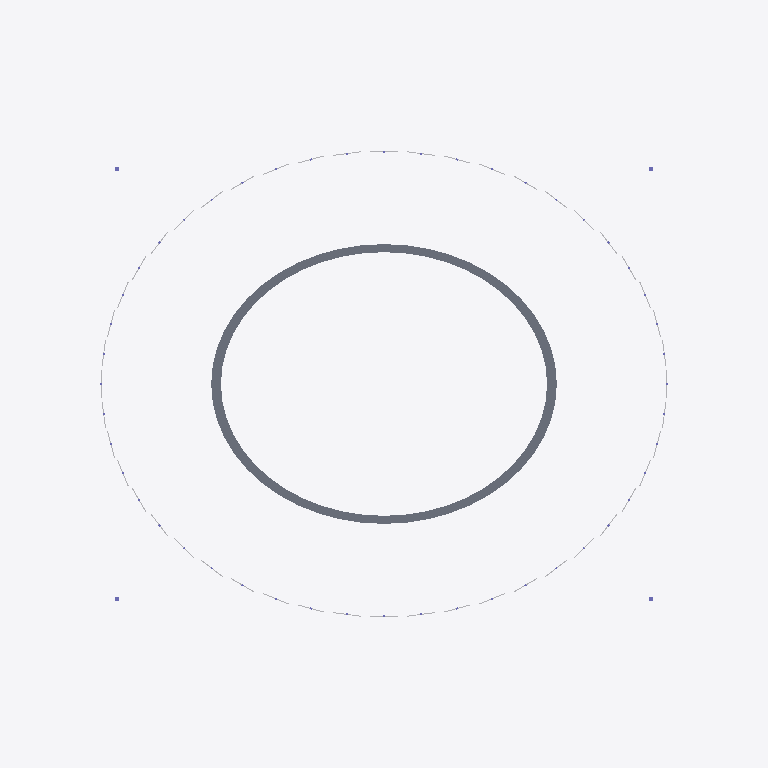
Plan cut of the same IFC building model at storey 'Upper Concourse' (level 22.00 m, cut at 23.40 m), seen from above with north up, elements coloured by IFC class: 48 slabs (grey). Cut surfaces are drawn darker.
Extent 410.0 m × 350.0 m × 60.2 m (x, y, z). Storeys (4): Pitch and Lower Bowl at 0.00 m; Lower Concourse at 14.00 m; Upper Concourse at 22.00 m; Roof Level at 45.00 m. Elements (1869): 1337 IfcSlab, 338 IfcBeam, 134 IfcBuildingElementProxy, 60 IfcColumn.

HEADER;
FILE_DESCRIPTION(('ViewDefinition [CoordinationView_V2.0]'),'2;1');
FILE_NAME('atlas_grand_professional_stadium_ifc4.ifc','2026-11-08T12:04:38Z',('Codex'),('Codex'),'Codex Stadium Studio','Codex IFC Stadium Generator','');
FILE_SCHEMA(('IFC4'));
ENDSEC;
DATA;
#20=IFCPROJECT('0dtadAk_D5JQJWrfJbTmXs',#14,'Atlas Grand Stadium',$,$,$,$,(#9),#19);
#24=IFCSITE('1tZ5igICX4eQwoXJS67ofS',#14,'Atlas Grand Stadium Campus',$,$,#23,$,'Atlas Campus',.ELEMENT.,$,$,$,$,$);
#28=IFCBUILDING('1PIL_fiXb96fhDl72CSmsA',#14,'Atlas Grand Stadium',$,'65,000 seat professional football stadium',#27,$,'Atlas Grand Stadium',.ELEMENT.,0.0,0.0,$);
#32=IFCBUILDINGSTOREY('1uECvrd3TC4hvpD21a$M7$',#14,'Pitch and Lower Bowl',$,$,#31,$,'Pitch and Lower Bowl',.ELEMENT.,0.0);
#36=IFCBUILDINGSTOREY('2BPXpeimP4kQayMUItZ0b5',#14,'Lower Concourse',$,$,#35,$,'Lower Concourse',.ELEMENT.,14.0);
#40=IFCBUILDINGSTOREY('2g2lldBXX0ph7jCH8qkiIl',#14,'Upper Concourse',$,$,#39,$,'Upper Concourse',.ELEMENT.,22.0);
#44=IFCBUILDINGSTOREY('1In6uL71fDSuXtpKxU6oVR',#14,'Roof Level',$,$,#43,$,'Roof Level',.ELEMENT.,45.0);
#11088=IFCSLAB('2$BSDqbdH9sOGqJi6OMUYA',#14,'Upper Tier Seating Row 01 - Sector 10',$,$,#11077,#11087,$,.FLOOR.);
#11102=IFCSLAB('0il5OCKVX2Ax6JZZA5cowN',#14,'Upper Tier Seating Row 01 - Sector 11',$,$,#11091,#11101,$,.FLOOR.);
#11116=IFCSLAB('02G50ikLL0jB9G6E9GyE0g',#14,'Upper Tier Seating Row 01 - Sector 12',$,$,#11105,#11115,$,.FLOOR.);
#11130=IFCSLAB('3X5ftFMz1CygFzZmAeWUL6',#14,'Upper Tier Seating Row 01 - Sector 13',$,$,#11119,#11129,$,.FLOOR.);
#11144=IFCSLAB('390z0tmXrEm8NIKGZm$PAH',#14,'Upper Tier Seating Row 01 - Sector 14',$,$,#11133,#11143,$,.FLOOR.);
#11158=IFCSLAB('0VfJYnrH915ejUaQboW9mM',#14,'Upper Tier Seating Row 01 - Sector 15',$,$,#11147,#11157,$,.FLOOR.);
#11424=IFCSLAB('3tfDuiUYnEl82z8dzwBoeS',#14,'Upper Tier Seating Row 01 - Sector 34',$,$,#11413,#11423,$,.FLOOR.);
#11438=IFCSLAB('0DU_3A5U9EAuqXTQbmcygJ',#14,'Upper Tier Seating Row 01 - Sector 35',$,$,#11427,#11437,$,.FLOOR.);
#11466=IFCSLAB('06NgaI9M16dPXH$SsPyzai',#14,'Upper Tier Seating Row 01 - Sector 37',$,$,#11455,#11465,$,.FLOOR.);
#11452=IFCSLAB('1jy9QrVlH9IRK3s52cl9wM',#14,'Upper Tier Seating Row 01 - Sector 36',$,$,#11441,#11451,$,.FLOOR.);
#11494=IFCSLAB('01PN6NcGX0MO3FkF3b73y$',#14,'Upper Tier Seating Row 01 - Sector 39',$,$,#11483,#11493,$,.FLOOR.);
#11480=IFCSLAB('239Df208DBJAdfhPxSJDMY',#14,'Upper Tier Seating Row 01 - Sector 38',$,$,#11469,#11479,$,.FLOOR.);
#11046=IFCSLAB('0TSgAHie5AU8V5SPLjODuQ',#14,'Upper Tier Seating Row 01 - Sector 07',$,$,#11035,#11045,$,.FLOOR.);
#11200=IFCSLAB('0AnasCDSrEL8GF5oEgFxBQ',#14,'Upper Tier Seating Row 01 - Sector 18',$,$,#11189,#11199,$,.FLOOR.);
#11382=IFCSLAB('0RV82QrY51oebkvZSoXVtZ',#14,'Upper Tier Seating Row 01 - Sector 31',$,$,#11371,#11381,$,.FLOOR.);
#11536=IFCSLAB('2$dAZ7WAT4XwNHQsvlFUm7',#14,'Upper Tier Seating Row 01 - Sector 42',$,$,#11525,#11535,$,.FLOOR.);
#11004=IFCSLAB('2Asxwqciv1AQWVe_InOZ5O',#14,'Upper Tier Seating Row 01 - Sector 04',$,$,#10993,#11003,$,.FLOOR.);
#11032=IFCSLAB('2PaJzxfn1AKePxHM8ZyOYB',#14,'Upper Tier Seating Row 01 - Sector 06',$,$,#11021,#11031,$,.FLOOR.);
#11018=IFCSLAB('1ciLYpQwD2fBxC7G0oqz8g',#14,'Upper Tier Seating Row 01 - Sector 05',$,$,#11007,#11017,$,.FLOOR.);
#11060=IFCSLAB('0G3w0w2Gn7pvCVDPc_UheX',#14,'Upper Tier Seating Row 01 - Sector 08',$,$,#11049,#11059,$,.FLOOR.);
#11074=IFCSLAB('0ViygFzQL8MusGQvlPrsL0',#14,'Upper Tier Seating Row 01 - Sector 09',$,$,#11063,#11073,$,.FLOOR.);
#11172=IFCSLAB('2feB6lq6zAyvu5YxsIQmas',#14,'Upper Tier Seating Row 01 - Sector 16',$,$,#11161,#11171,$,.FLOOR.);
#11186=IFCSLAB('0ZGtCcI$125hxo7o$8Q0Rb',#14,'Upper Tier Seating Row 01 - Sector 17',$,$,#11175,#11185,$,.FLOOR.);
#11214=IFCSLAB('2d8T6_AEb97BXwTYvwid14',#14,'Upper Tier Seating Row 01 - Sector 19',$,$,#11203,#11213,$,.FLOOR.);
#11228=IFCSLAB('3yiuxbwWr5FxltuqzwoEr$',#14,'Upper Tier Seating Row 01 - Sector 20',$,$,#11217,#11227,$,.FLOOR.);
#11242=IFCSLAB('2JCUaFWXXEYunPRaUR2sS8',#14,'Upper Tier Seating Row 01 - Sector 21',$,$,#11231,#11241,$,.FLOOR.);
#11354=IFCSLAB('2iyh9lbPn59RnburI7zLL5',#14,'Upper Tier Seating Row 01 - Sector 29',$,$,#11343,#11353,$,.FLOOR.);
#11340=IFCSLAB('3$oBukPA548BLbMewJzwVa',#14,'Upper Tier Seating Row 01 - Sector 28',$,$,#11329,#11339,$,.FLOOR.);
ENDSEC;
